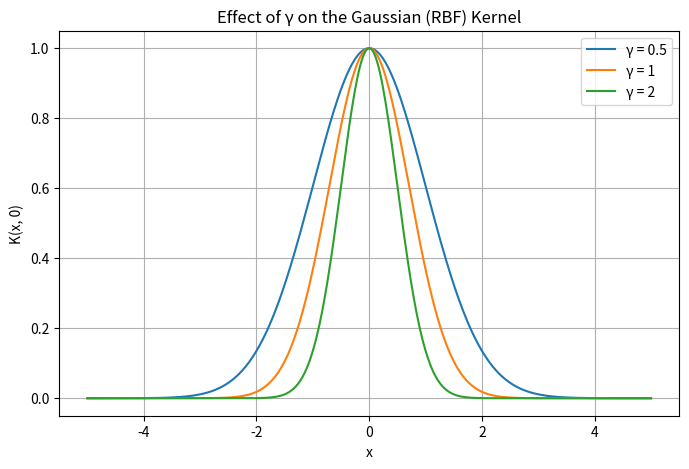
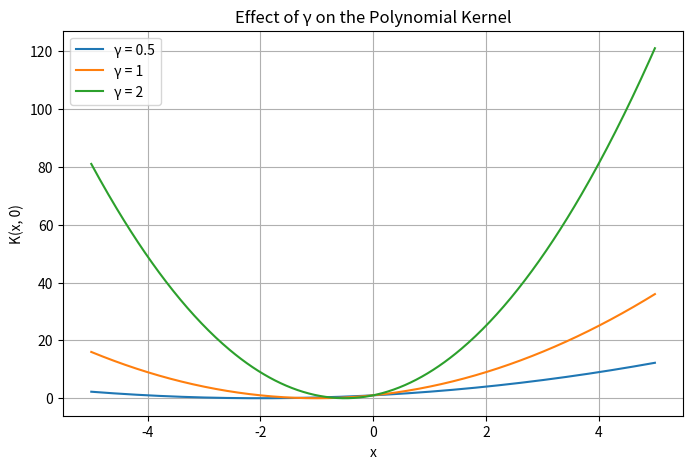
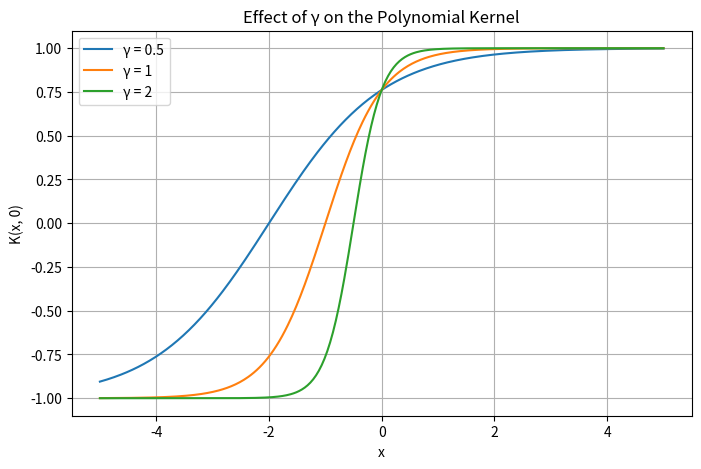

The script that saved these images, in order:
import numpy as np
import matplotlib.pyplot as plt

# Create a range of x and y values
x = np.linspace(-5, 5, 400)
y = np.zeros(400)

# Define gamma values for illustration
gammas = [0.5, 1, 2]


def RBF(x, y, gamma):
    return np.exp(-gamma * (x-y)**2)


def poly_gamma_example(x, y, gamma, c, d):
    return (gamma * x*y + c) ** d


def sigmoid_gamma_example(x, y, gamma, c):
    return np.tanh(gamma * x*y + c)


# Create the plot for RBF
plt.figure(figsize=(8, 5))
for gamma in gammas:
    k = RBF(x, y, gamma)
    plt.plot(x, k, label=f'γ = {gamma}')

plt.title('Effect of γ on the Gaussian (RBF) Kernel')
plt.xlabel('x')
plt.ylabel('K(x, 0)')
plt.legend()
plt.grid(True)
plt.show()

y = np.ones_like(x)

# Create the plot for Poly
plt.figure(figsize=(8, 5))
for gamma in gammas:
    k = poly_gamma_example(x, y, gamma, 1, 2)
    plt.plot(x, k, label=f'γ = {gamma}')

plt.title('Effect of γ on the Polynomial Kernel')
plt.xlabel('x')
plt.ylabel('K(x, 0)')
plt.legend()
plt.grid(True)
plt.show()

# Create the plot for sigmoid
plt.figure(figsize=(8, 5))
for gamma in gammas:
    k = sigmoid_gamma_example(x, y, gamma, 1)
    plt.plot(x, k, label=f'γ = {gamma}')

plt.title('Effect of γ on the Polynomial Kernel')
plt.xlabel('x')
plt.ylabel('K(x, 0)')
plt.legend()
plt.grid(True)
plt.show()